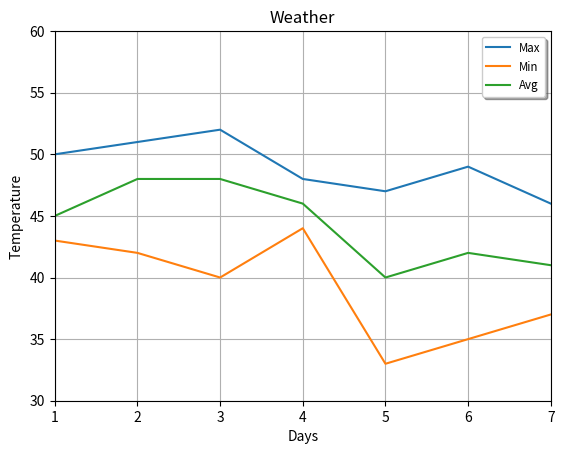

Python code for this plot:
import matplotlib.pyplot as plt

# Data
days = [1,2,3,4,5,6,7]
max_t = [50,51,52,48,47,49,46]
min_t = [43,42,40,44,33,35,37]
avg_t = [45,48,48,46,40,42,41]

# Axes limits
axes = plt.axes()
axes.set_ylim([30,60])
axes.set_xlim([min(days), max(days)])

# Chart labels
plt.xlabel("Days")
plt.ylabel("Temperature")
plt.title("Weather")

# Plot line diagram
plt.plot(days,max_t, label="Max")
plt.plot(days,min_t, label="Min")
plt.plot(days,avg_t, label="Avg")

# Show legend
plt.legend(shadow=True, fontsize='small')

# Show grid
plt.grid()

# Show figure
plt.show()